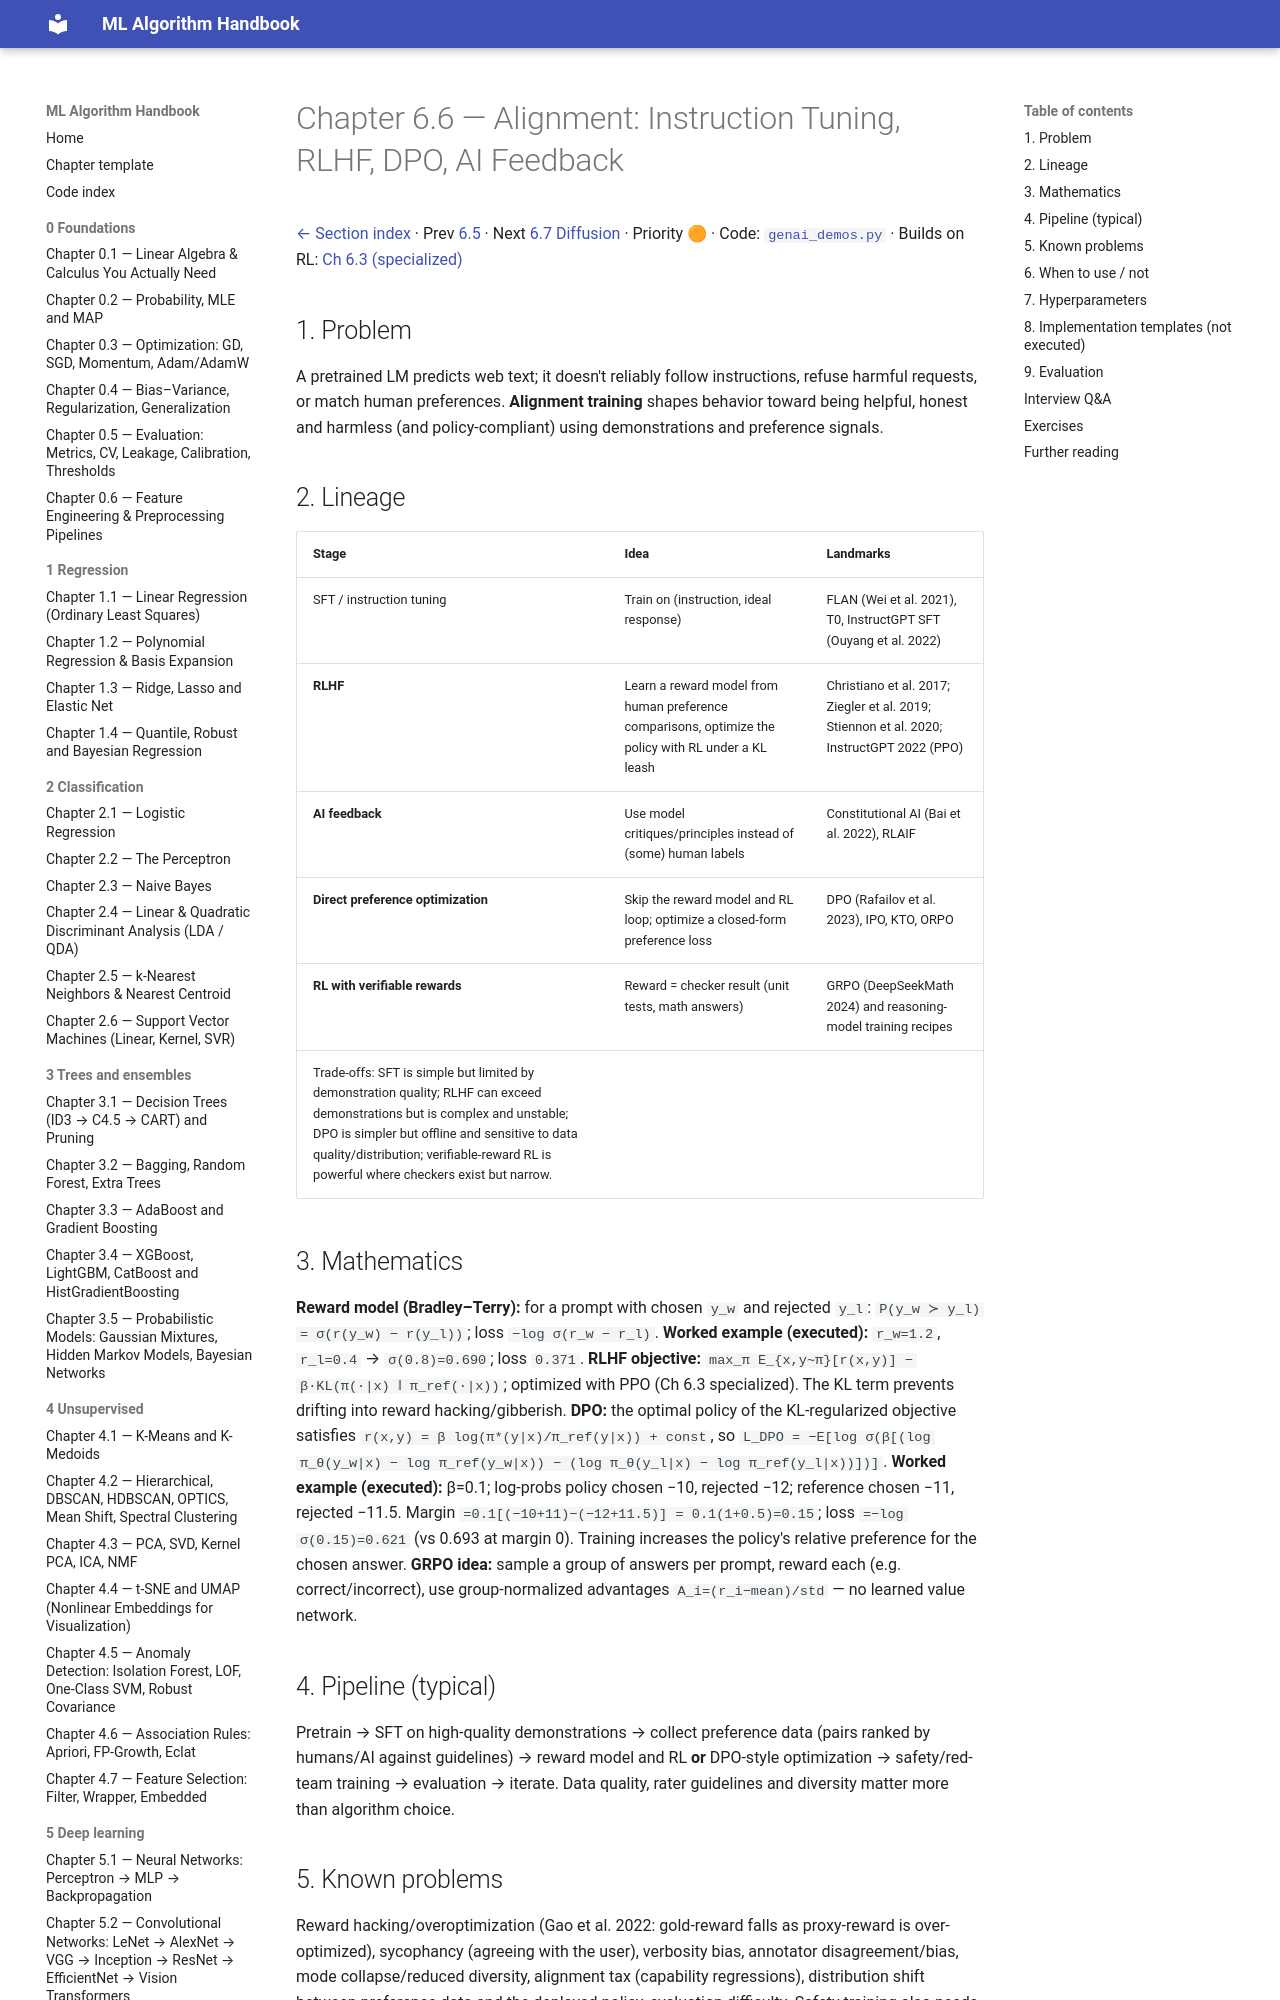

repository: Fuzzy-programmer/ml-algorithm-handbook · page: 10-genai-and-llms/06-alignment-rlhf-dpo/index.html · generator: mkdocs

# Chapter 6.6 — Alignment: Instruction Tuning, RLHF, DPO, AI Feedback

[← Section index](README.md) · Prev [6.5](05-efficient-adaptation.md) · Next [6.7 Diffusion](07-diffusion-models.md) · Priority 🟠 · Code: [`genai_demos.py`](../code/genai_demos.py) · Builds on RL: [Ch 6.3 (specialized)](../06-specialized-ml/03-reinforcement-learning.md)

## 1. Problem
A pretrained LM predicts web text; it doesn't reliably follow instructions, refuse harmful requests, or match human preferences. **Alignment training** shapes behavior toward being helpful, honest and harmless (and policy-compliant) using demonstrations and preference signals.

## 2. Lineage
| Stage | Idea | Landmarks |
|---|---|---|
| SFT / instruction tuning | Train on (instruction, ideal response) | FLAN (Wei et al. 2021), T0, InstructGPT SFT (Ouyang et al. 2022) |
| **RLHF** | Learn a reward model from human preference comparisons, optimize the policy with RL under a KL leash | Christiano et al. 2017; Ziegler et al. 2019; Stiennon et al. 2020; InstructGPT 2022 (PPO) |
| **AI feedback** | Use model critiques/principles instead of (some) human labels | Constitutional AI (Bai et al. 2022), RLAIF |
| **Direct preference optimization** | Skip the reward model and RL loop; optimize a closed-form preference loss | DPO (Rafailov et al. 2023), IPO, KTO, ORPO |
| **RL with verifiable rewards** | Reward = checker result (unit tests, math answers) | GRPO (DeepSeekMath 2024) and reasoning-model training recipes |
Trade-offs: SFT is simple but limited by demonstration quality; RLHF can exceed demonstrations but is complex and unstable; DPO is simpler but offline and sensitive to data quality/distribution; verifiable-reward RL is powerful where checkers exist but narrow.

## 3. Mathematics
**Reward model (Bradley–Terry):** for a prompt with chosen `y_w` and rejected `y_l`: `P(y_w ≻ y_l) = σ(r(y_w) − r(y_l))`; loss `−log σ(r_w − r_l)`.
**Worked example (executed):** `r_w=1.2`, `r_l=0.4` → `σ(0.8)=0.690`; loss `0.371`.
**RLHF objective:** `max_π E_{x,y~π}[r(x,y)] − β·KL(π(·|x) ‖ π_ref(·|x))`; optimized with PPO (Ch 6.3 specialized). The KL term prevents drifting into reward hacking/gibberish.
**DPO:** the optimal policy of the KL-regularized objective satisfies `r(x,y) = β log(π*(y|x)/π_ref(y|x)) + const`, so
`L_DPO = −E[log σ(β[(log π_θ(y_w|x) − log π_ref(y_w|x)) − (log π_θ(y_l|x) − log π_ref(y_l|x))])]`.
**Worked example (executed):** β=0.1; log-probs policy chosen −10, rejected −12; reference chosen −11, rejected −11.5. Margin `=0.1[(−10+11)−(−12+11.5)] = 0.1(1+0.5)=0.15`; loss `=−log σ(0.15)=0.621` (vs 0.693 at margin 0). Training increases the policy's relative preference for the chosen answer.
**GRPO idea:** sample a group of answers per prompt, reward each (e.g. correct/incorrect), use group-normalized advantages `A_i=(r_i−mean)/std` — no learned value network.
